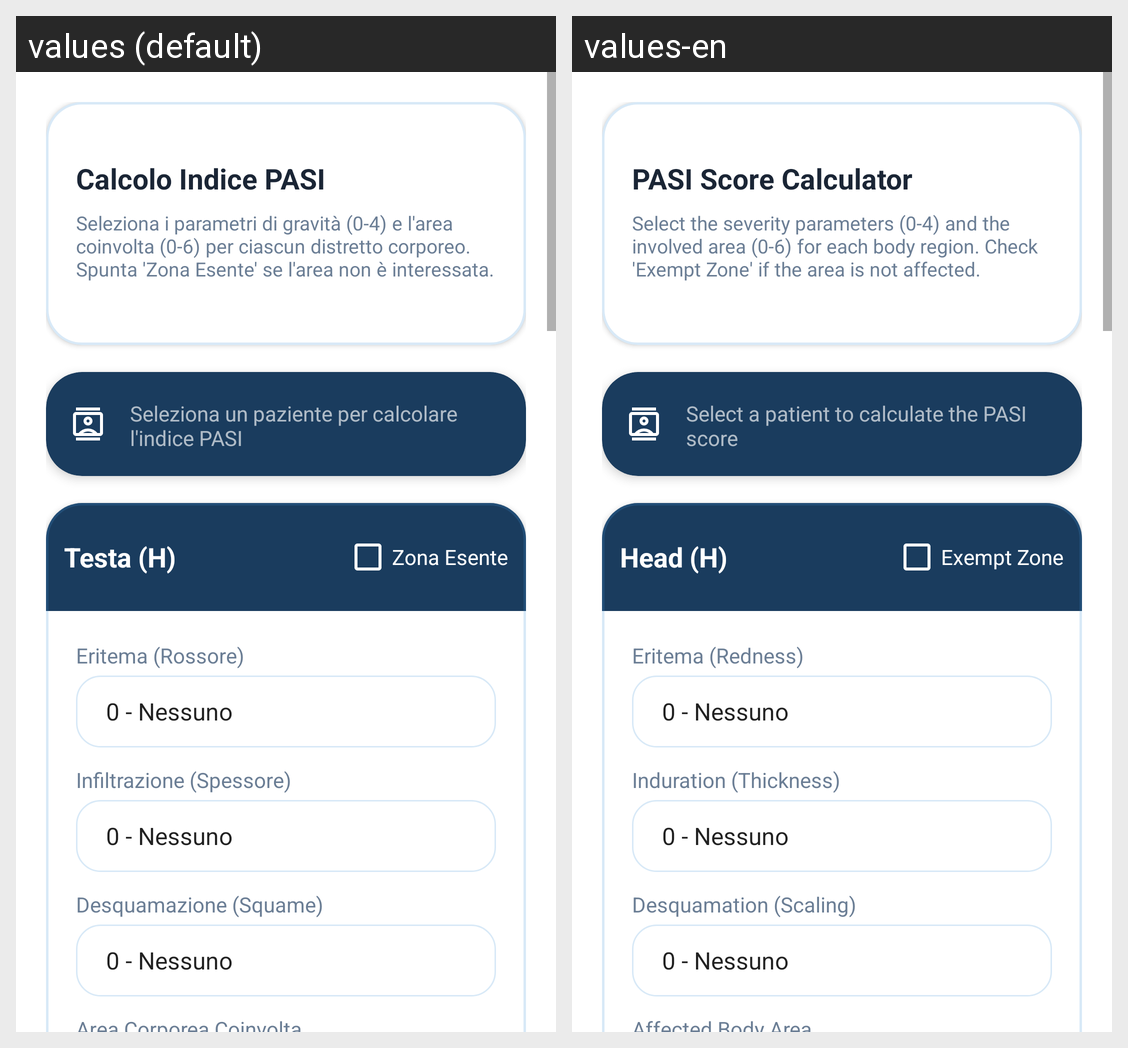

For this localized Android screen grid, give each drawn string resource with its value in every locale shown.
Android screen res/layout/fragment_index_pasi.xml rendered under 2 locales, left to right: values (default), values-en. Device: Nexus 5 (rendered at 1080×1920; each locale shown at half size, 540×960, under a caption strip naming it); theme Theme.DermCalc.
Strings drawn on this screen, with the default value and each locale's value (text and hints the layout hard-codes, and strings that could not be matched under every locale, appear in the picture but are not listed):

pasi_title
  values: Calcolo Indice PASI
  values-en: PASI Score Calculator

pasi_description
  values: Seleziona i parametri di gravità (0-4) e l'area coinvolta (0-6) per ciascun distretto corporeo. Spunta 'Zona Esente' se l'area non è interessata.
  values-en: Select the severity parameters (0-4) and the involved area (0-6) for each body region. Check 'Exempt Zone' if the area is not affected.

pasi_patient_not_selected
  values: Seleziona un paziente per calcolare l'indice PASI
  values-en: Select a patient to calculate the PASI score

easi_section_head
  values: Testa (H)
  values-en: Head (H)

easi_zone_exempt
  values: Zona Esente
  values-en: Exempt Zone

easi_param_erythema
  values: Eritema (Rossore)
  values-en: Eritema (Redness)

easi_param_induration
  values: Infiltrazione (Spessore)
  values-en: Induration (Thickness)

easi_param_desquamation
  values: Desquamazione (Squame)
  values-en: Desquamation (Scaling)
